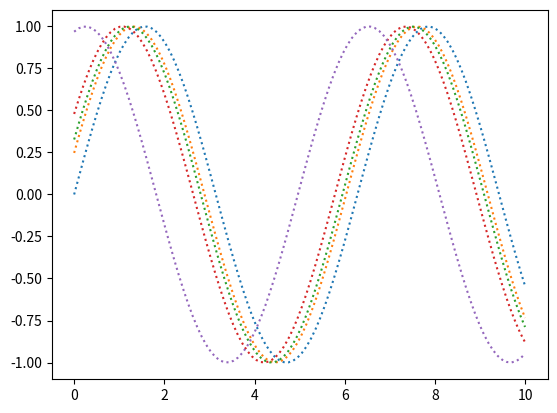

Recreate this plot in Python.
import numpy as np
import matplotlib.pyplot as plt

x = np.linspace(0, 10, 100)

fig, ax = plt.subplots()
ax.plot(x, np.sin(x), linestyle=':')
ax.plot(x, np.sin(x + 1/4), linestyle=':')
ax.plot(x, np.sin(x + 1/3), linestyle=':')
ax.plot(x, np.sin(x + 1/2), linestyle=':')
ax.plot(x, np.cos(x - 1/4), linestyle=':')
fig.show()
